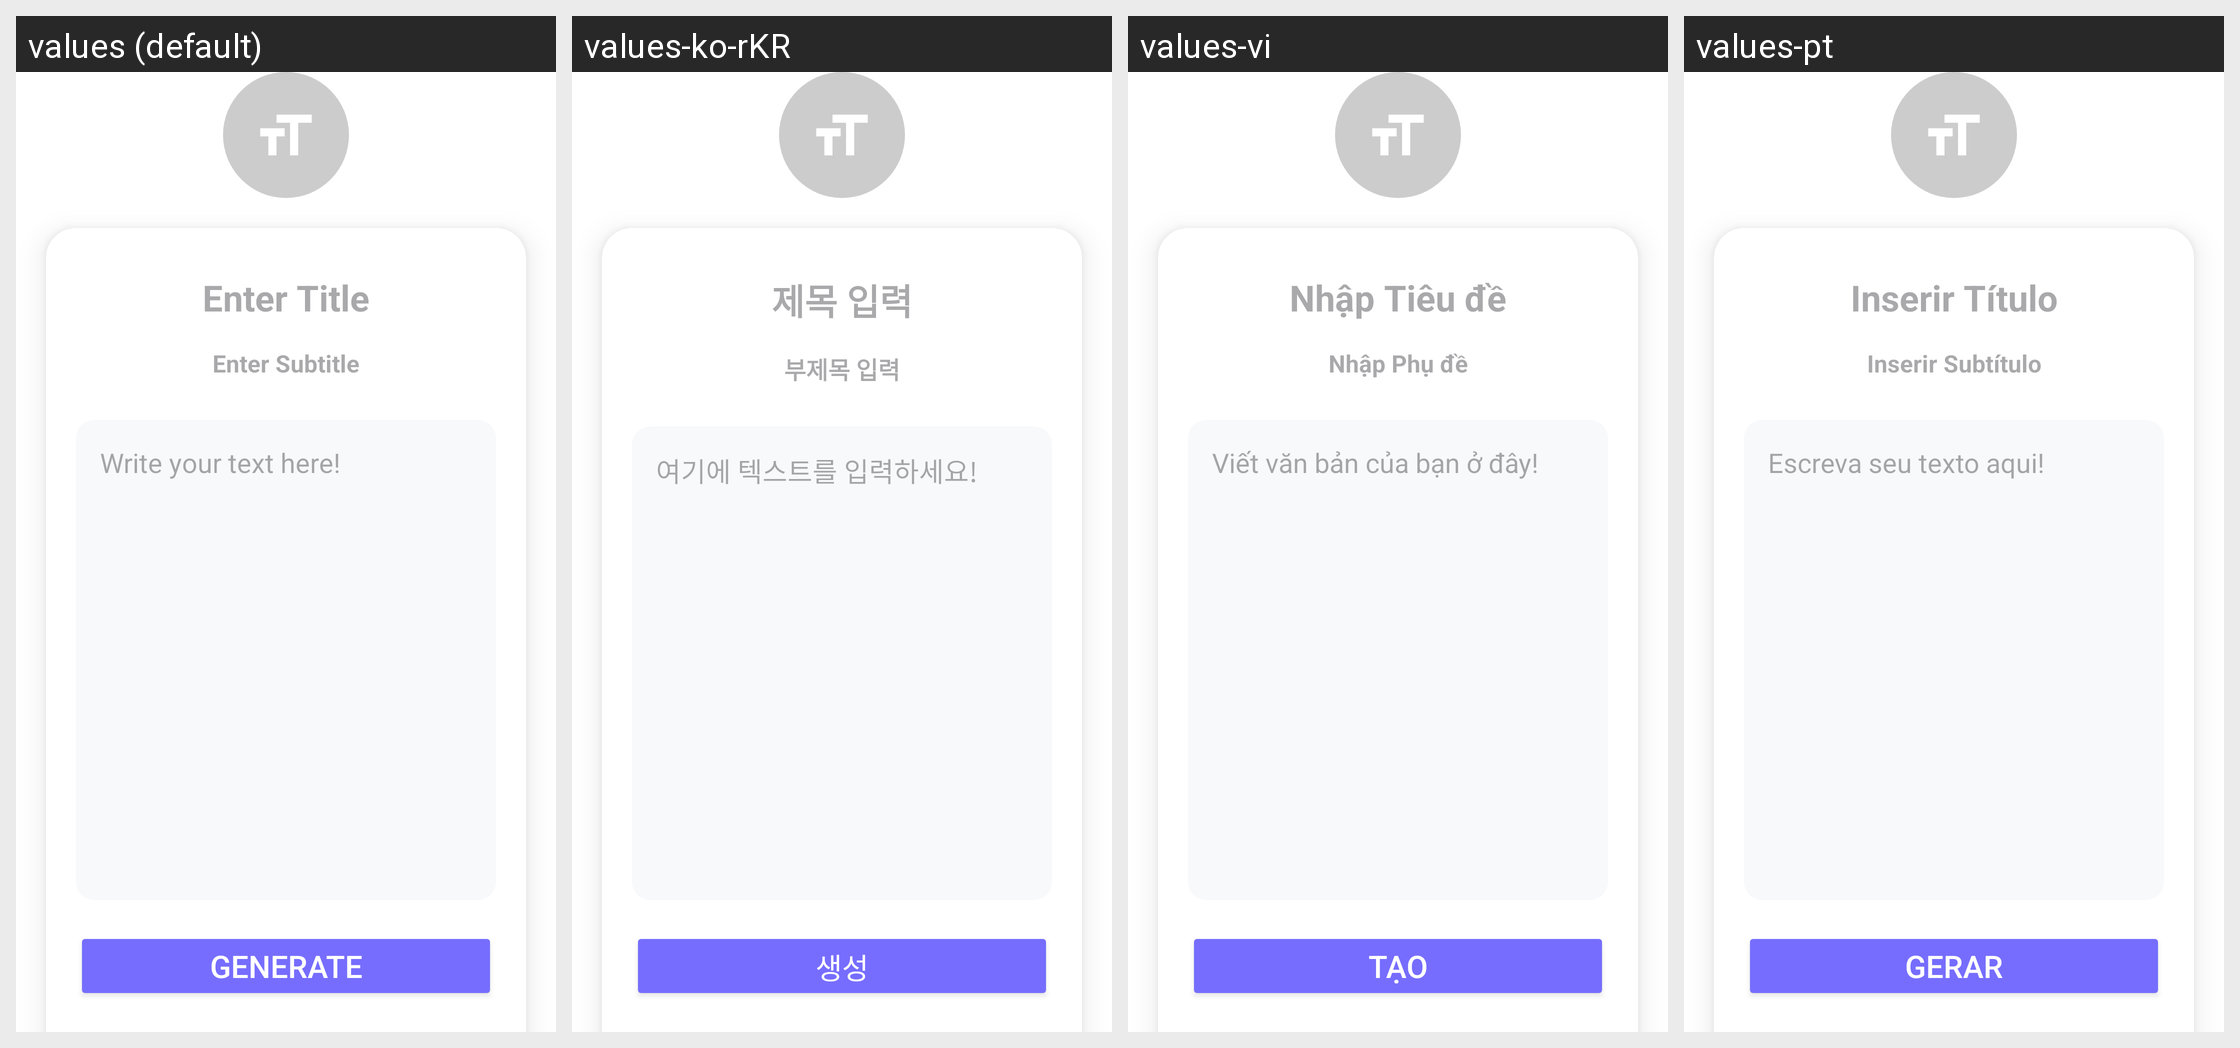

Here is an Android app screen in its default locale and in the app's own translations. Write out the translated-string differences for the strings that appear on this screen.
Android screen res/layout/fragment_text_card.xml rendered under 4 locales, left to right: values (default), values-ko-rKR, values-vi, values-pt. Device: Nexus 5 (rendered at 1080×1920; each locale shown at half size, 540×960, under a caption strip naming it); theme Theme.QuickQRApp.
Other locales in the repository, not shown: values-de, values-en, values-es, values-fr.
Strings drawn on this screen, with the default value and each locale's value (text and hints the layout hard-codes, and strings that could not be matched under every locale, appear in the picture but are not listed):

qr_create_text_et_title
  values: Enter Title
  values-ko-rKR: 제목 입력
  values-vi: Nhập Tiêu đề
  values-pt: Inserir Título

qr_create_text_et_subtitle
  values: Enter Subtitle
  values-ko-rKR: 부제목 입력
  values-vi: Nhập Phụ đề
  values-pt: Inserir Subtítulo

qr_create_text_et_content
  values: Write your text here!
  values-ko-rKR: 여기에 텍스트를 입력하세요!
  values-vi: Viết văn bản của bạn ở đây!
  values-pt: Escreva seu texto aqui!

qr_create_text_create_bt
  values: Generate
  values-ko-rKR: 생성
  values-vi: Tạo
  values-pt: Gerar
